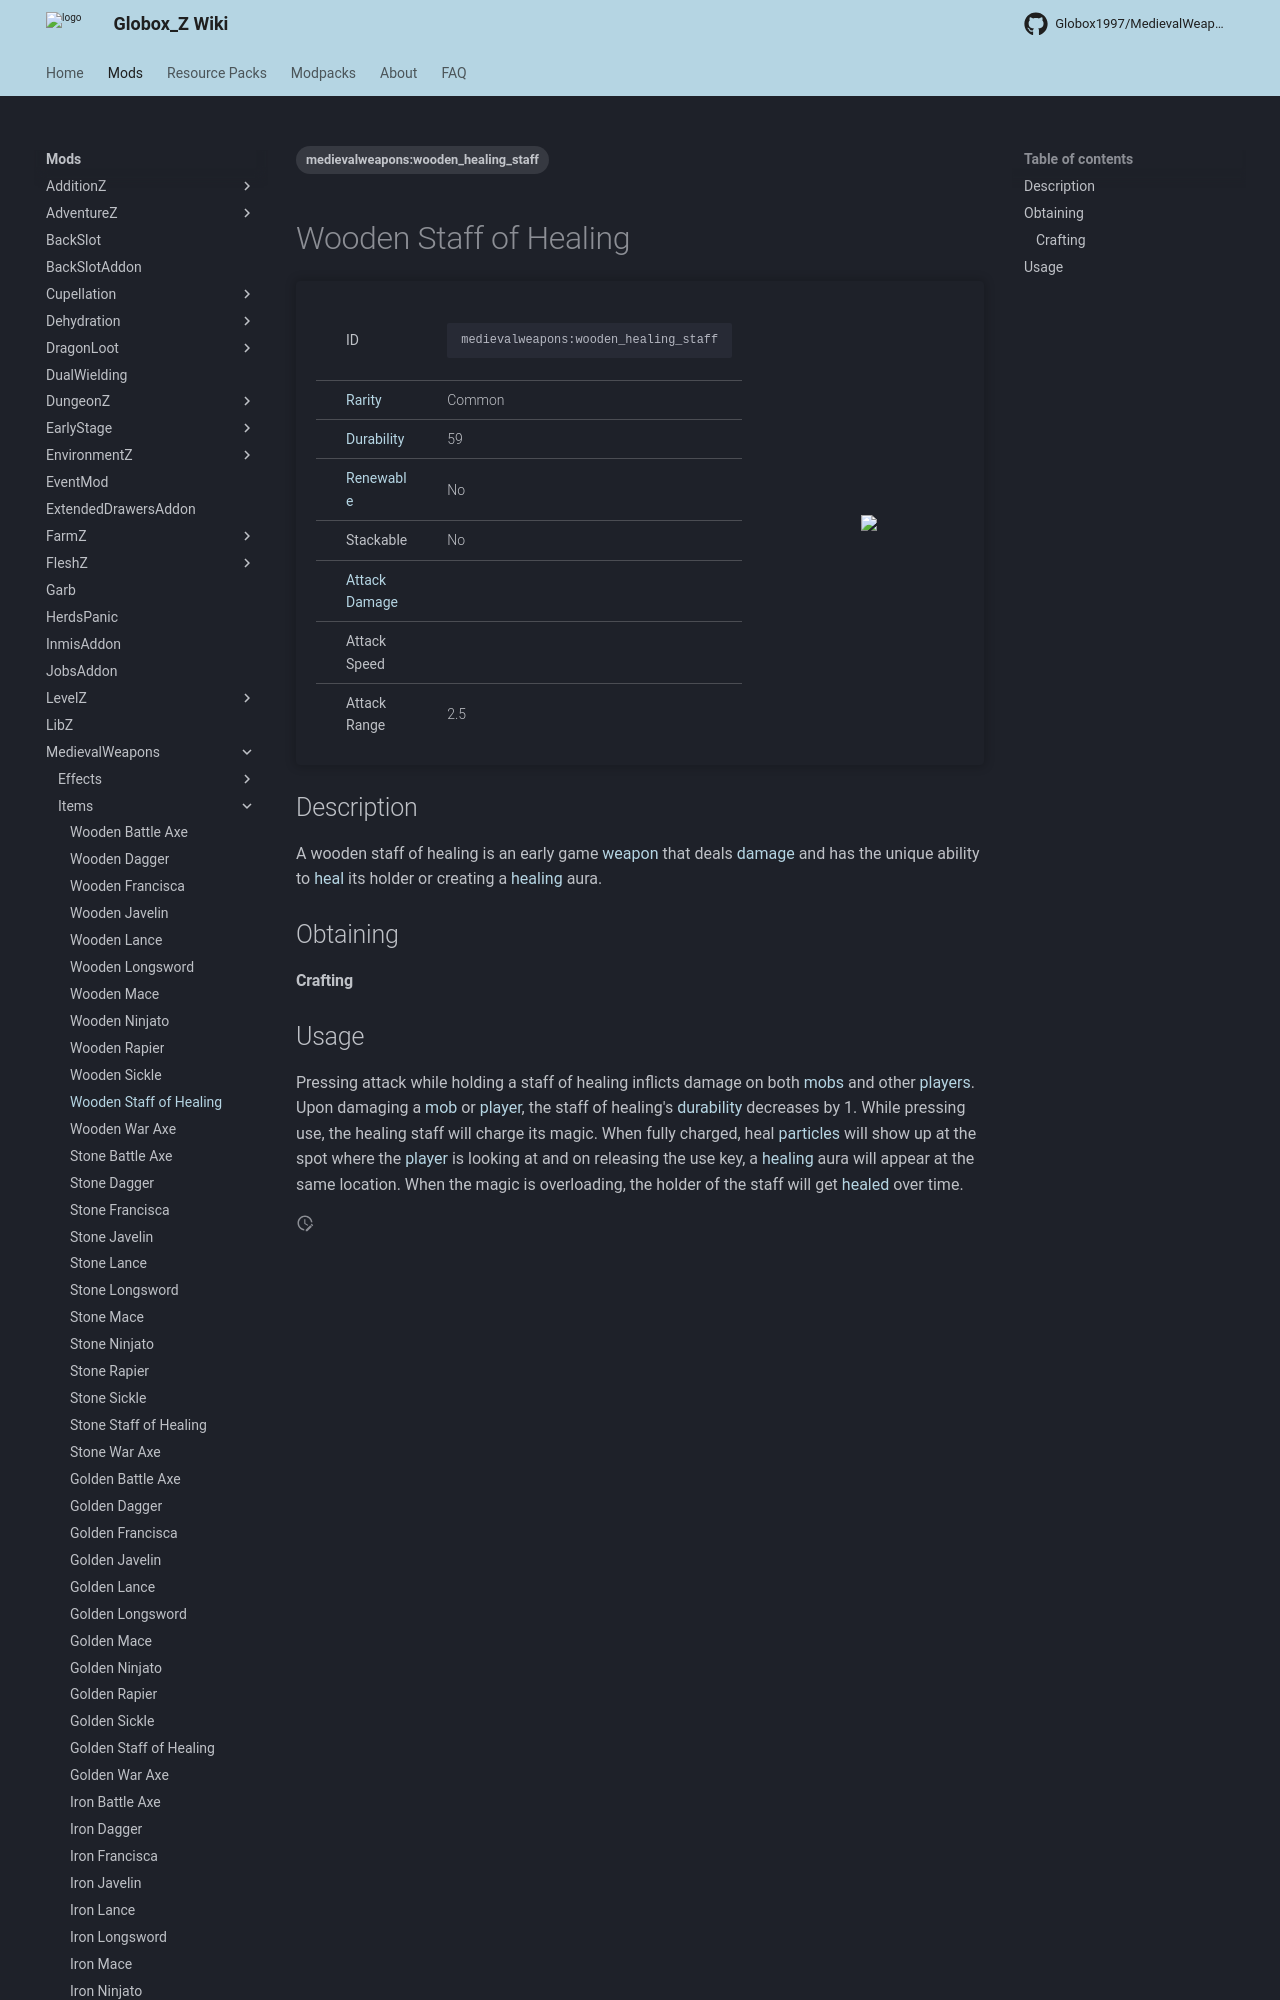

repository: Globox1997/wiki · page: mods/MedievalWeapons/Items/Wooden_Staff_of_Healing/index.html · generator: mkdocs

---
title: Wooden Staff of Healing
project: medievalweapons
summary: medievalweapons item wooden staff of healing
tags:
    - medievalweapons:wooden_healing_staff
---
# Wooden Staff of Healing
<div class="main_table">
<div class="left_main_table">
<table class="left_table">
    <tbody>
        <tr>
            <td class="first-column">ID</td>
            <td class="second-column">
            ```
            medievalweapons:wooden_healing_staff
            ```
            </td>
        </tr>
        <tr id="linear-top">
            <td class="first-column"><a href="https://minecraft.wiki/w/Rarity" target="_blank">Rarity</a></td>
            <td class="second-column">Common</td>
        </tr>
        <tr id="linear-top">
            <td class="first-column"><a href="https://minecraft.wiki/w/Durability" target="_blank">Durability</a></td>
            <td class="second-column">59</td>
        </tr>
        <tr id="linear-top">
            <td class="first-column"><a href="https://minecraft.wiki/w/Renewable_resource" target="_blank">Renewable</a></td>
            <td class="second-column">No</td>
        </tr>
        <tr id="linear-top">
            <td class="first-column">Stackable</td>
            <td class="second-column">No</td>
        </tr>
        <tr id="linear-top">
            <td class="first-column"><a href="https://minecraft.wiki/w/Damage" target="_blank">Attack Damage</a></td>
            <td class="second-column icon-element" icon-count="2" icon-id="melee" icon-exclusive></td>
        </tr>
        <tr id="linear-top">
            <td class="first-column">Attack Speed</td>
            <td class="second-column icon-element" icon-count="0.7" icon-id="melee_speed" icon-exclusive></td>
        </tr>
        <tr id="linear-top">
            <td class="first-column">Attack Range</td>
            <td class="second-column">2.5</td>
        </tr>
    </tbody>
</table>
</div>
    <img src="/wiki/assets/medievalweapons
